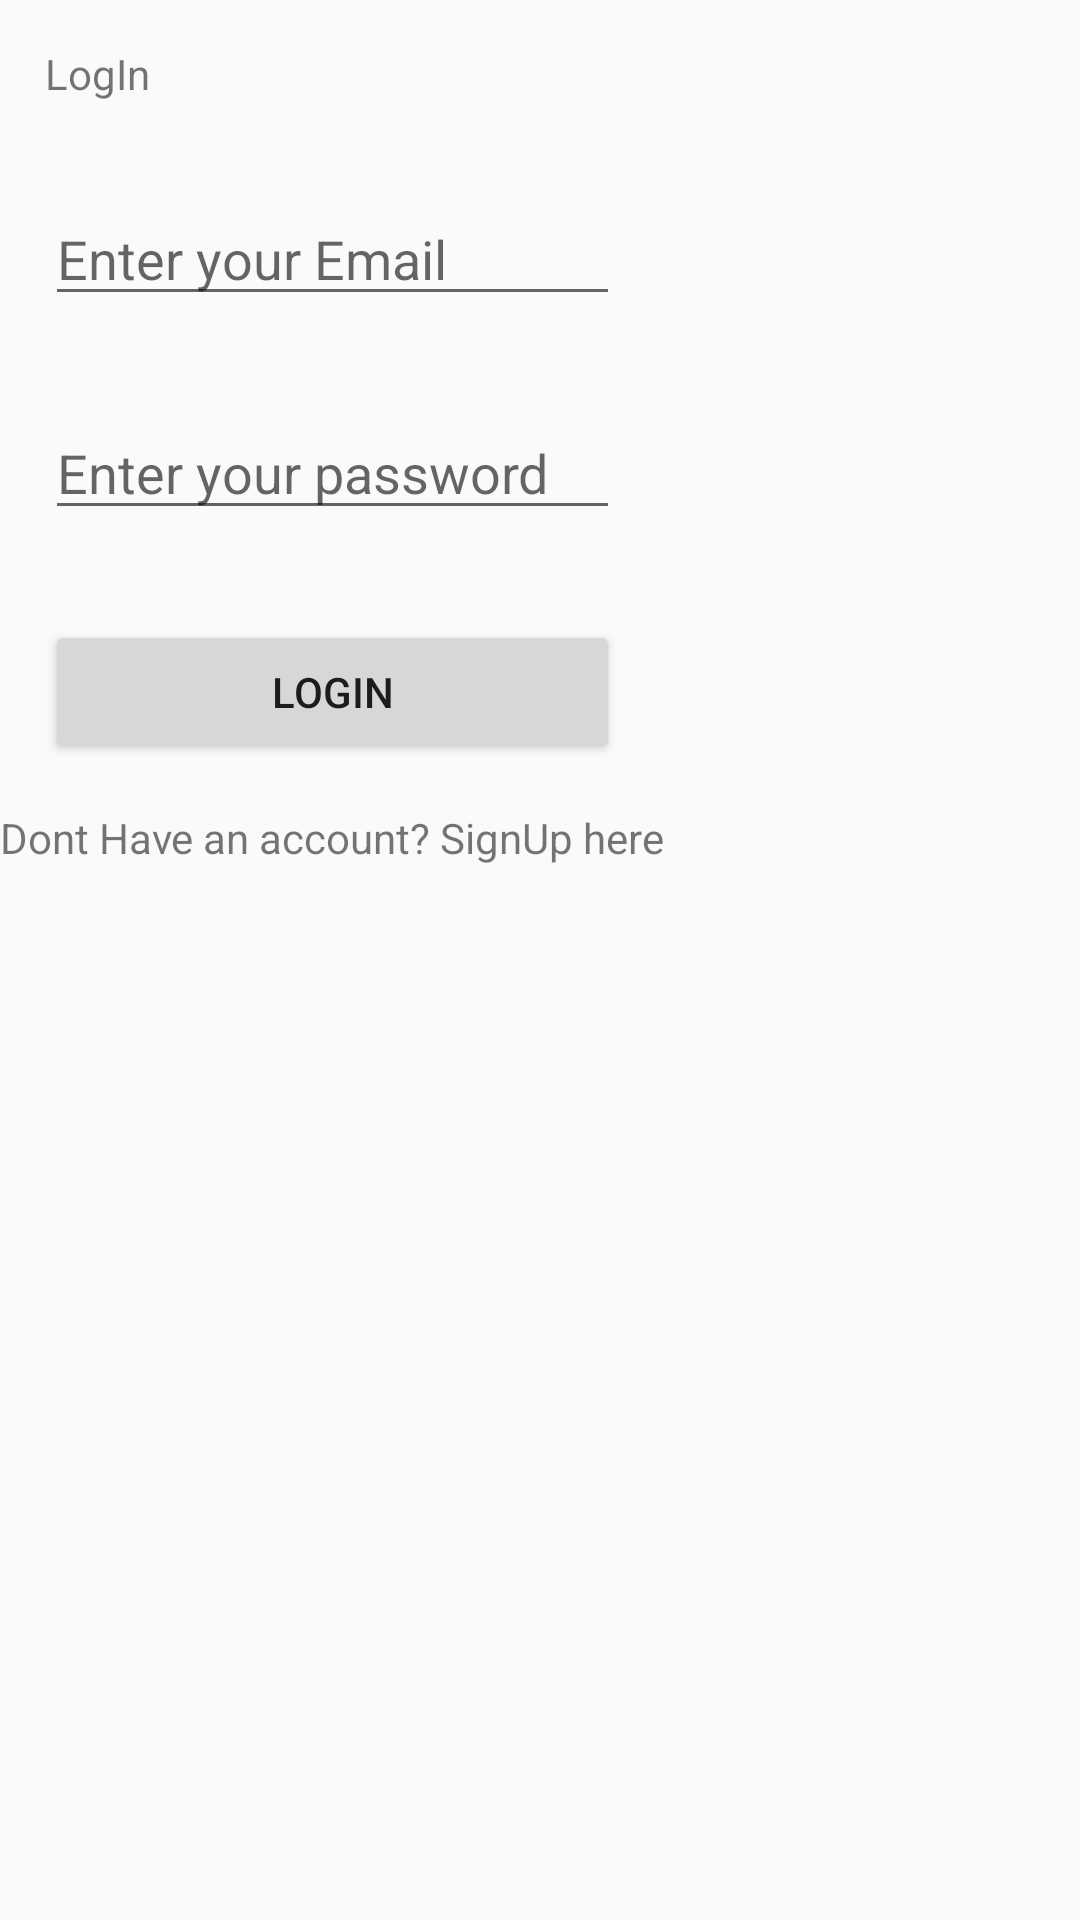

Here is an Android app screen rendered from its layout file. Give the layout XML and the strings, colors and styles it references.
<!-- AndroidManifest.xml: application theme AppTheme -->
<!-- res/layout/activity_log_in.xml -->
<?xml version="1.0" encoding="utf-8"?>
<android.support.constraint.ConstraintLayout xmlns:android="http://schemas.android.com/apk/res/android"
    xmlns:app="http://schemas.android.com/apk/res-auto"
    xmlns:tools="http://schemas.android.com/tools"
    android:layout_width="match_parent"
    android:layout_height="match_parent"
    tools:context="com.example.pelpo.flatee.LogInActivity">

    <LinearLayout
        android:layout_centerHorizontal = "true"
        android:layout_centerVertical="true"
        android:orientation="vertical"
        android:layout_width="0dp"
        android:layout_height="wrap_content"
        tools:layout_editor_absoluteY="84dp"
        tools:layout_editor_absoluteX="44dp">


        <TextView
            android:layout_margin="15dp"
            android:id="@+id/textView"
            android:layout_width="match_parent"
            android:layout_height="wrap_content"
            android:text="LogIn"/>

        <EditText
            android:layout_margin="15dp"
            android:inputType="textEmailAddress"
            android:hint="Enter your Email"
            android:id ="@+id/editTextEmail"
            android:layout_width="match_parent"
            android:layout_height="wrap_content" />

        <EditText
            android:layout_margin="15dp"
            android:inputType="textPassword"
            android:hint="Enter your password"
            android:id ="@+id/editPassword"
            android:layout_width="match_parent"
            android:layout_height="wrap_content" />

        <Button
            android:layout_margin="15dp"
            android:id="@+id/btnLogIn"
            android:text="LogIn"
            android:layout_width="match_parent"
            android:layout_height="wrap_content" />

        <TextView
            android:textAlignment="center"
            android:text="Dont Have an account? SignUp here"
            android:id="@+id/textViewSignUp"
            android:layout_width="match_parent"
            android:layout_height="wrap_content" />

    </LinearLayout>


</android.support.constraint.ConstraintLayout>
<!-- resources referenced by this layout -->
<resources>
  <style name="AppTheme" parent="Theme.AppCompat.DayNight.DarkActionBar">
          <item name="android:actionBarStyle">@style/CustomActionBar</item>
      </style>
  <style name="CustomActionBar" parent="@android:style/Widget.Holo.Light.ActionBar">
          <item name="android:background">@drawable/actionbar_bg</item>
      </style>
</resources>
